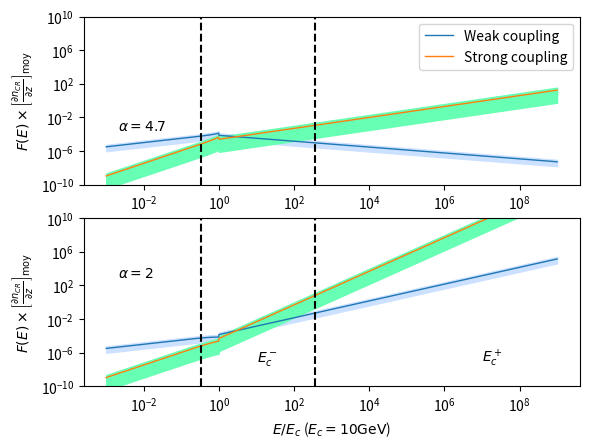

This chart was generated by the following Python code:
#!/usr/bin/env python2
# -*- coding: utf-8 -*-
"""
Created on Wed Mar 22 11:06:17 2017

[redacted]
"""

import numpy as np 
import matplotlib.pyplot as plt 

def moy(a,b) : 
    return (a+b)*0.5

###############################################################################
#              VALEURS NUMERIQUES                                             #
###############################################################################
# Abondances et taux d'ionisation #
###################################
a = 1.60e-12 #  1 eV en Erg

molecular_medium = 1 # Le milieu est-il moléculaire ? 

e = 4.8032e-10 #Statcoulomb
T_min = 30 #Kelvin
T_max = 100 #Kelvin
T = 0.5*(T_min + T_max)
rHHe = 0.07 # Rapport d'abondance entre He et H
i = 12 #Masse de l'ion dominant normlisée par m_p
n = 1 + 4*rHHe #Masse du neutre dominant normalisée par m_p
m_p = 1.67e-24 #Grammes
nH_min = 100 #cm^-3
nH_max = 500 #cm^-3
fion_min = 5e-4 #
fion_max = 5e-4  #
nH_m = moy(nH_min, nH_max)
if (nH_m < 300) : 
    B_min = 6e-6
    B_max = 6e-6
    B = 6e-6
elif (nH_m >= 300) : 
    B_min = 10e-6*(nH_min/300.)**(0.65)
    B_max = 10e-6*(nH_max/300.)**(0.65)
    B = moy(B_min, B_max)

nn_min = (1-fion_max)*nH_min
nn_max = (1-fion_min)*nH_max

ni_min = fion_min*nH_min
ni_max = fion_max*nH_max

# Calcul de la fraction de neutres xi_n
rhon_min = n*m_p*nn_min
rhon_max = n*m_p*nn_max
rhoi_min = i*m_p*ni_min
rhoi_max = i*m_p*ni_max
X_min = rhon_min / (rhon_min + rhoi_max)
X_max = rhon_max / (rhon_max + rhoi_min)

#################################################
# Fréquences de collision et vitesses de Alfven #
#################################################
# Fréquences de collision
if (molecular_medium == 1) : 
    nuin_min = (2.1e-9)*nn_min
    nuin_max = (2.1e-9)*nn_max
    nuni_min = (2.1e-9)*ni_min
    nuni_max = (2.1e-9)*ni_max
elif ( molecular_medium == 0 and T <= 100) : 
    nuin_min = (1.6e-9)*nn_min
    nuin_max = (1.6e-9)*nn_max
    nuni_min = (1.6e-9)*ni_min
    nuni_max = (1.6e-9)*ni_max 
elif (molecular_medium == 0 and T >= 140) : 
    nuin_min = (1.4e-9)*np.sqrt(T/100.)*nn_min
    nuin_max = (1.4e-9)*np.sqrt(T/100.)*nn_max
    nuni_min = (1.4e-9)*np.sqrt(T/100.)*ni_min
    nuni_max = (1.4e-9)*np.sqrt(T/100.)*ni_max     
    
# Vitesse d'Alfvén totale
V_Amin = B_min/np.sqrt(4*np.pi*(rhon_max + rhoi_max))
V_Amax = B_max/np.sqrt(4*np.pi*(rhon_min + rhoi_min))

# Vitesse d'Alfven des ions uniquement 
V_Aimin = B_min/np.sqrt(4*np.pi*(rhoi_max))
V_Aimax = B_min/np.sqrt(4*np.pi*(rhoi_min))

###################################################
# Taux d'amortissement par collision ions-neutres #
###################################################

# Taux d'amortissement en régime fortement couplé (ici divisé par k^2)
Gsin_min =  (X_min*(V_Amin)**2)/(2*nuni_max)
Gsin_max =  (X_max*(V_Amax)**2)/(2*nuni_min)

# Taux d'amortissement en régime faiblement couplé 
Gwin_min = nuin_min/2
Gwin_max = nuin_max/2

##################################################
# Calcul des coefficients C_i                    #
##################################################
# En couplage fort
Cs_min = np.sqrt((2*e*np.pi*V_Amin)/(B_max*Gsin_max))
Cs_max = np.sqrt((2*e*np.pi*V_Amax)/(B_min*Gsin_min))
Cs_m = moy(Cs_min, Cs_max)
# En couplage faible 
Cw_min = np.sqrt((2*e*np.pi*V_Aimin)/(B_max*Gwin_max))
Cw_max = np.sqrt((2*e*np.pi*V_Aimax)/(B_min*Gwin_min))
Cw_m = moy(Cw_min, Cw_max)

##################################################
# Intervalle de non-validité de l'approximation  #
# de faible amortissement                        #
##################################################

kdecnislab_min = nuni_min/V_Amax
kdecnislab_max = nuni_max/V_Amin

kdecinslab_min = nuin_min/V_Aimax
kdecinslab_max = nuin_max/V_Aimin

kcpslab_min = (2/X_max)*kdecnislab_min
kcpslab_max = (2/X_min)*kdecnislab_max
kcpslab_moy = 0.5*(kcpslab_min+kcpslab_max)
E_cm = e*B/(kcpslab_min)

kcmslab_min = kdecinslab_min/2
kcmslab_max = kdecinslab_max/2
kcmslab_moy = 0.5*(kcmslab_min + kcmslab_max)
E_cp = e*B/(kcmslab_max)

##################################################
# Energies de coupure de la loi de puissance     #
##################################################
E_c = a*10e9 #erg  Energie de coupure du spectre d'une espece. a*E ou E est en eV : ici 1GeV
k_c = e*B/E_c #cm^-1 






# Couplage Fort ! 
def F_WNM(E_norm, Cw_m, alpha) : 
    if (E_norm**(-1) <= 1.0) : 
        return Cw_m*(2*E_c/(e*B*(alpha - 1)))**0.5*E_norm**(-(alpha-4.)/2.)
    elif (E_norm**(-1) > 1.0) : 
        return Cw_m*(E_c/(e*B))**0.5*E_norm**(0.5)*(1-(alpha-3.)/(alpha-1.)*E_norm**(2.))**(-0.5)
# Couplage faible ! 

def f_WNM(E_norm, Cs_m , alpha) : 
    if (E_norm**(-1) <= 1.0) : 
        return Cs_m*(E_c/(e*B))**(3/2.)*(2/(alpha - 1))**0.5*E_norm**(-(alpha - 6)/2.)
    elif (E_norm**(-1) > 1.0) : 
        return Cs_m*(E_c/(e*B))**1.5*E_norm**(1.5)*(1-(alpha-3.)/(alpha-1.)*E_norm**(2.))**(-0.5)  
        

grad_moy = 1e-15 #Valeur moyenne du gradient de CRs  
e_norm = np.logspace(-3, 9, 1000) 
F_wnm1inf = np.zeros(len(e_norm))
F_wnm1 = np.zeros(len(e_norm))
F_wnm1sup = np.zeros(len(e_norm))
f_wnm1inf = np.zeros(len(e_norm))
f_wnm1 = np.zeros(len(e_norm))
f_wnm1sup = np.zeros(len(e_norm))
F_wnm2inf = np.zeros(len(e_norm))
F_wnm2 = np.zeros(len(e_norm))
F_wnm2sup = np.zeros(len(e_norm))
f_wnm2inf = np.zeros(len(e_norm))
f_wnm2 = np.zeros(len(e_norm))
f_wnm2sup = np.zeros(len(e_norm))
for i in range(len(e_norm)) : 
    F_wnm1inf[i] = grad_moy*F_WNM(e_norm[i],Cw_min, alpha = 2.0)
    F_wnm1[i] = grad_moy*F_WNM(e_norm[i],Cw_m, alpha = 2.0)
    F_wnm1sup[i] = grad_moy*F_WNM(e_norm[i],Cw_max, alpha = 2.0)
    f_wnm1inf[i] = grad_moy*f_WNM(e_norm[i],Cs_min, alpha = 2.0)
    f_wnm1[i] = grad_moy*f_WNM(e_norm[i],Cs_m, alpha = 2.0)
    f_wnm1sup[i] = grad_moy*f_WNM(e_norm[i],Cs_max, alpha = 2.0)
    F_wnm2inf[i] = grad_moy*F_WNM(e_norm[i],Cw_min, alpha = 4.7)
    F_wnm2[i] = grad_moy*F_WNM(e_norm[i],Cw_m, alpha = 4.7)
    F_wnm2sup[i] = grad_moy*F_WNM(e_norm[i],Cw_max, alpha = 4.7)
    f_wnm2inf[i] = grad_moy*f_WNM(e_norm[i],Cs_min, alpha = 4.7)
    f_wnm2[i] = grad_moy*f_WNM(e_norm[i],Cs_m, alpha = 4.7)
    f_wnm2sup[i] = grad_moy*f_WNM(e_norm[i],Cs_max, alpha = 4.7)

fig = plt.figure(1)

plt.subplot(212)    
#plt.figure(figsize=(9, 6))
plt.annotate('$\\alpha =2$', xy=(2e-3, 1e18*grad_moy), xytext=(2e-3, 1e18*grad_moy))
plt.annotate('$E^+_{c}$', xy=(1e7, 1e8*grad_moy), xytext=(1e7, 1e8*grad_moy))
plt.annotate('$E^-_{c}$', xy=(1e1, 1e8*grad_moy), xytext=(1e1,1e8*grad_moy))
plt.loglog(e_norm, F_wnm1, label='Weak coupling', lw = 1)
plt.loglog(e_norm, f_wnm1, label='Strong coupling', lw = 1)
plt.fill_between(e_norm, F_wnm1sup, F_wnm1inf, facecolor='#cce0ff',edgecolor='#cce0ff', interpolate=True)
plt.fill_between(e_norm, f_wnm1sup, f_wnm1inf, facecolor='#66ffb3',edgecolor='#66ffb3', interpolate=True)
#interval = [1.65e2, 5.54e3] #Valeurs normalisées des énergies par E_c = 1GeV
interval = [E_cm/E_c, E_cp/E_c]
for xc in interval : 
    plt.axvline(x=xc, color='k', linestyle='--')
plt.ylabel('$F(E)\\times \\left[\\frac{\\partial n_{CR}}{ \\partial z}\\right]_\\mathrm{moy}$')
plt.xlabel('$E/E_c$ ($E_c=10 \\mathrm{GeV}$)')
plt.ylim(1e-10, 1e10)

plt.subplot(211)
plt.annotate('$\\alpha=4.7$', xy=(2e-3, 3e11*grad_moy), xytext=(2e-3, 3e11*grad_moy))
plt.loglog(e_norm, F_wnm2, label='Weak coupling', lw = 1)
plt.loglog(e_norm, f_wnm2, label='Strong coupling', lw = 1)
plt.fill_between(e_norm, F_wnm2sup, F_wnm2inf, facecolor='#cce0ff',edgecolor='#cce0ff', interpolate=True)
plt.fill_between(e_norm, f_wnm2sup, f_wnm2inf, facecolor='#66ffb3',edgecolor='#66ffb3', interpolate=True)
for xc in interval : 
    plt.axvline(x=xc, color='k', linestyle='--')
plt.ylabel('$F(E)\\times \\left[\\frac{\\partial n_{CR}}{ \\partial z}\\right]_\\mathrm{moy}$')
plt.ylim(1e-10, 1e10)
#plt.xlabel('$k/k_c$')

plt.legend(loc='best')
plt.show()
fig.savefig("diffusemm_f(E_10GeV).pdf")